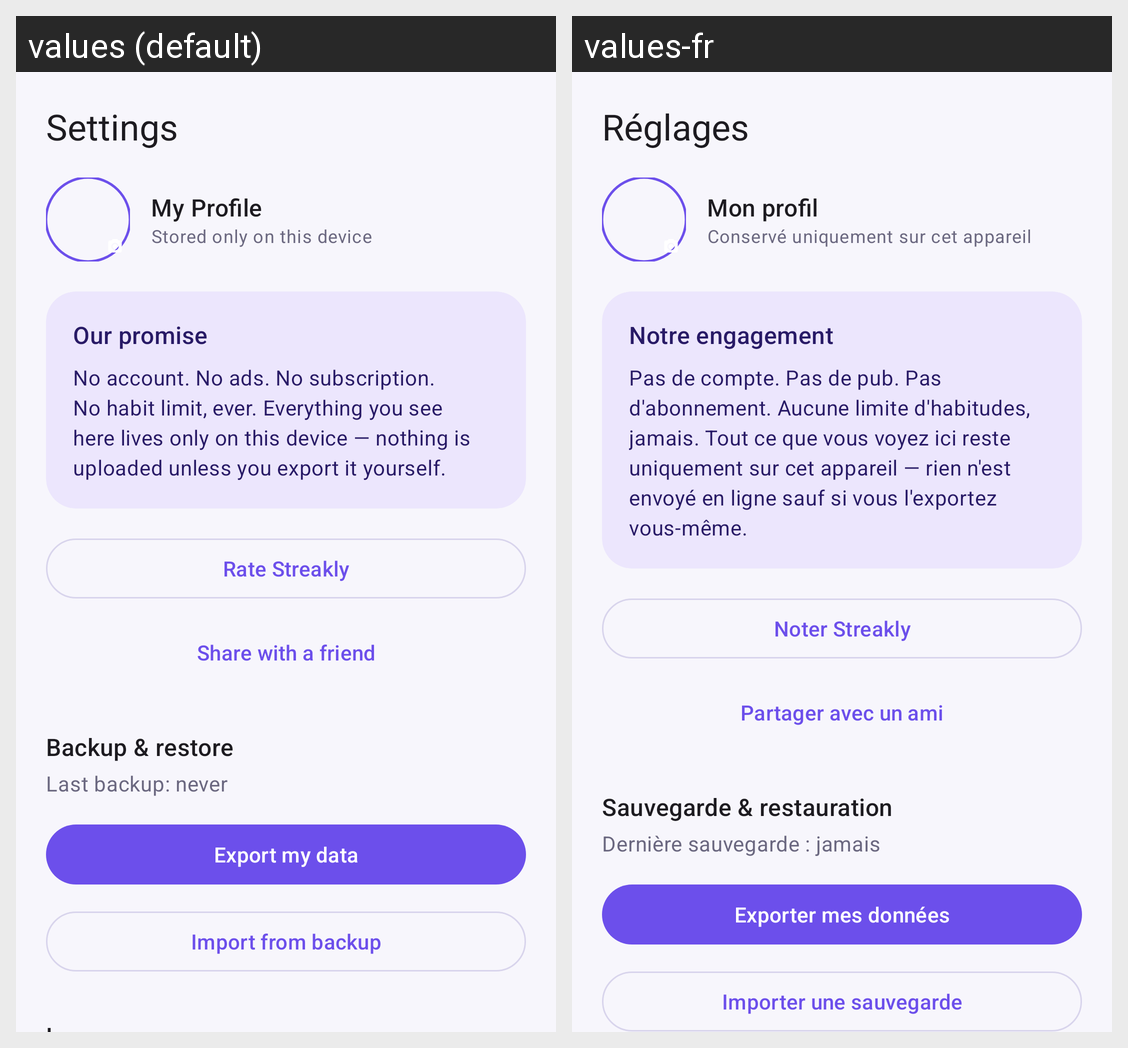

The Android screen above is rendered under two locales of the same app. Produce the string resources it draws, with the default and per-locale values.
Android screen res/layout/fragment_settings.xml rendered under 2 locales, left to right: values (default), values-fr. Device: Nexus 5 (rendered at 1080×1920; each locale shown at half size, 540×960, under a caption strip naming it); theme Theme.Streakly.
Strings drawn on this screen, with the default value and each locale's value (text and hints the layout hard-codes, and strings that could not be matched under every locale, appear in the picture but are not listed):

nav_settings
  values: Settings
  values-fr: Réglages

settings_profile_name
  values: My Profile
  values-fr: Mon profil

settings_profile_subtitle
  values: Stored only on this device
  values-fr: Conservé uniquement sur cet appareil

settings_promise_title
  values: Our promise
  values-fr: Notre engagement

settings_promise_body
  values: No account. No ads. No subscription. No habit limit, ever. Everything you see here lives only on this device — nothing is uploaded unless you export it yourself.
  values-fr: Pas de compte. Pas de pub. Pas d'abonnement. Aucune limite d'habitudes, jamais. Tout ce que vous voyez ici reste uniquement sur cet appareil — rien n'est envoyé en ligne sauf si vous l'exportez vous-même.

rate_app_action
  values: Rate Streakly
  values-fr: Noter Streakly

share_app_action
  values: Share with a friend
  values-fr: Partager avec un ami

settings_backup_title
  values: Backup & restore
  values-fr: Sauvegarde & restauration

settings_last_backup_never
  values: Last backup: never
  values-fr: Dernière sauvegarde : jamais

settings_export
  values: Export my data
  values-fr: Exporter mes données

settings_import
  values: Import from backup
  values-fr: Importer une sauvegarde
